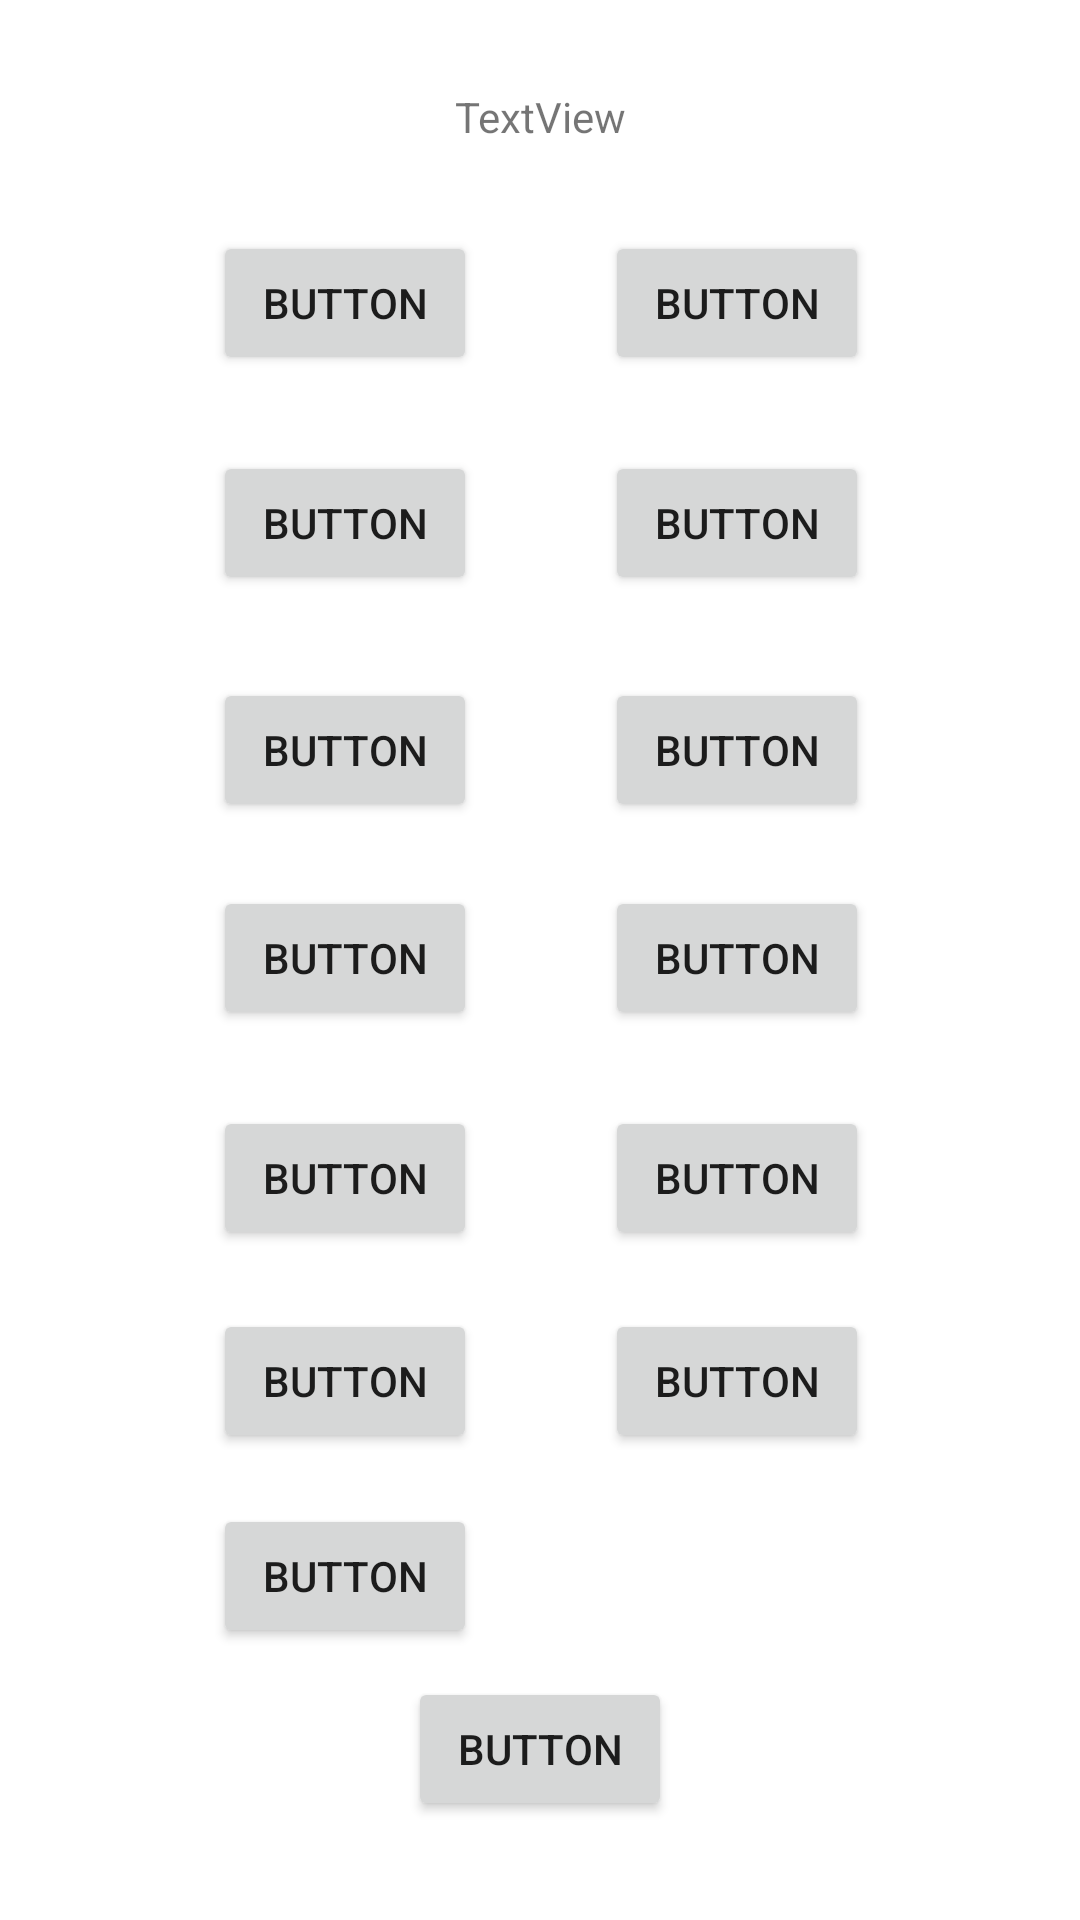

Produce the Android XML layout that renders to this screen, including the resource entries it uses.
<!-- AndroidManifest.xml: application theme Theme.SHREETUBE -->
<!-- res/layout/activity_new_process2.xml -->
<?xml version="1.0" encoding="utf-8"?>
<androidx.constraintlayout.widget.ConstraintLayout xmlns:android="http://schemas.android.com/apk/res/android"
    xmlns:app="http://schemas.android.com/apk/res-auto"
    xmlns:tools="http://schemas.android.com/tools"
    android:layout_width="match_parent"
    android:layout_height="match_parent"
    tools:context=".New_Process_2">

    <TextView
        android:id="@+id/textView2"
        android:layout_width="wrap_content"
        android:layout_height="wrap_content"
        android:text="TextView"
        app:layout_constraintBottom_toBottomOf="parent"
        app:layout_constraintEnd_toEndOf="parent"
        app:layout_constraintStart_toStartOf="parent"
        app:layout_constraintTop_toTopOf="parent"
        app:layout_constraintVertical_bias="0.047" />

    <Button
        android:id="@+id/button5"
        android:layout_width="wrap_content"
        android:layout_height="wrap_content"
        android:text="Button"
        app:layout_constraintBottom_toBottomOf="parent"
        app:layout_constraintEnd_toEndOf="parent"
        app:layout_constraintHorizontal_bias="0.261"
        app:layout_constraintStart_toStartOf="parent"
        app:layout_constraintTop_toTopOf="parent"
        app:layout_constraintVertical_bias="0.13" />

    <Button
        android:id="@+id/button6"
        android:layout_width="wrap_content"
        android:layout_height="wrap_content"
        android:text="Button"
        app:layout_constraintBottom_toBottomOf="parent"
        app:layout_constraintEnd_toEndOf="parent"
        app:layout_constraintHorizontal_bias="0.741"
        app:layout_constraintStart_toStartOf="parent"
        app:layout_constraintTop_toTopOf="parent"
        app:layout_constraintVertical_bias="0.13" />

    <Button
        android:id="@+id/button7"
        android:layout_width="wrap_content"
        android:layout_height="wrap_content"
        android:text="Button"
        app:layout_constraintBottom_toBottomOf="parent"
        app:layout_constraintEnd_toEndOf="parent"
        app:layout_constraintHorizontal_bias="0.261"
        app:layout_constraintStart_toStartOf="parent"
        app:layout_constraintTop_toTopOf="parent"
        app:layout_constraintVertical_bias="0.254" />

    <Button
        android:id="@+id/button8"
        android:layout_width="wrap_content"
        android:layout_height="wrap_content"
        android:text="Button"
        app:layout_constraintBottom_toBottomOf="parent"
        app:layout_constraintEnd_toEndOf="parent"
        app:layout_constraintHorizontal_bias="0.741"
        app:layout_constraintStart_toStartOf="parent"
        app:layout_constraintTop_toTopOf="parent"
        app:layout_constraintVertical_bias="0.254" />

    <Button
        android:id="@+id/button9"
        android:layout_width="wrap_content"
        android:layout_height="wrap_content"
        android:text="Button"
        app:layout_constraintBottom_toBottomOf="parent"
        app:layout_constraintEnd_toEndOf="parent"
        app:layout_constraintHorizontal_bias="0.261"
        app:layout_constraintStart_toStartOf="parent"
        app:layout_constraintTop_toTopOf="parent"
        app:layout_constraintVertical_bias="0.382" />

    <Button
        android:id="@+id/button10"
        android:layout_width="wrap_content"
        android:layout_height="wrap_content"
        android:text="Button"
        app:layout_constraintBottom_toBottomOf="parent"
        app:layout_constraintEnd_toEndOf="parent"
        app:layout_constraintHorizontal_bias="0.741"
        app:layout_constraintStart_toStartOf="parent"
        app:layout_constraintTop_toTopOf="parent"
        app:layout_constraintVertical_bias="0.382" />

    <Button
        android:id="@+id/button11"
        android:layout_width="wrap_content"
        android:layout_height="wrap_content"
        android:text="Button"
        app:layout_constraintBottom_toBottomOf="parent"
        app:layout_constraintEnd_toEndOf="parent"
        app:layout_constraintHorizontal_bias="0.261"
        app:layout_constraintStart_toStartOf="parent"
        app:layout_constraintTop_toTopOf="parent"
        app:layout_constraintVertical_bias="0.499" />

    <Button
        android:id="@+id/button12"
        android:layout_width="wrap_content"
        android:layout_height="wrap_content"
        android:text="Button"
        app:layout_constraintBottom_toBottomOf="parent"
        app:layout_constraintEnd_toEndOf="parent"
        app:layout_constraintHorizontal_bias="0.741"
        app:layout_constraintStart_toStartOf="parent"
        app:layout_constraintTop_toTopOf="parent"
        app:layout_constraintVertical_bias="0.499" />

    <Button
        android:id="@+id/button13"
        android:layout_width="wrap_content"
        android:layout_height="wrap_content"
        android:text="Button"
        app:layout_constraintBottom_toBottomOf="parent"
        app:layout_constraintEnd_toEndOf="parent"
        app:layout_constraintHorizontal_bias="0.261"
        app:layout_constraintStart_toStartOf="parent"
        app:layout_constraintTop_toTopOf="parent"
        app:layout_constraintVertical_bias="0.623" />

    <Button
        android:id="@+id/button14"
        android:layout_width="wrap_content"
        android:layout_height="wrap_content"
        android:text="Button"
        app:layout_constraintBottom_toBottomOf="parent"
        app:layout_constraintEnd_toEndOf="parent"
        app:layout_constraintHorizontal_bias="0.741"
        app:layout_constraintStart_toStartOf="parent"
        app:layout_constraintTop_toTopOf="parent"
        app:layout_constraintVertical_bias="0.623" />

    <Button
        android:id="@+id/button15"
        android:layout_width="wrap_content"
        android:layout_height="wrap_content"
        android:text="Button"
        app:layout_constraintBottom_toBottomOf="parent"
        app:layout_constraintEnd_toEndOf="parent"
        app:layout_constraintHorizontal_bias="0.261"
        app:layout_constraintStart_toStartOf="parent"
        app:layout_constraintTop_toTopOf="parent"
        app:layout_constraintVertical_bias="0.737" />

    <Button
        android:id="@+id/button16"
        android:layout_width="wrap_content"
        android:layout_height="wrap_content"
        android:text="Button"
        app:layout_constraintBottom_toBottomOf="parent"
        app:layout_constraintEnd_toEndOf="parent"
        app:layout_constraintHorizontal_bias="0.741"
        app:layout_constraintStart_toStartOf="parent"
        app:layout_constraintTop_toTopOf="parent"
        app:layout_constraintVertical_bias="0.737" />

    <Button
        android:id="@+id/button17"
        android:layout_width="wrap_content"
        android:layout_height="wrap_content"
        android:text="Button"
        app:layout_constraintBottom_toBottomOf="parent"
        app:layout_constraintEnd_toEndOf="parent"
        app:layout_constraintHorizontal_bias="0.261"
        app:layout_constraintStart_toStartOf="parent"
        app:layout_constraintTop_toTopOf="parent"
        app:layout_constraintVertical_bias="0.847" />

    <Button
        android:id="@+id/button18"
        android:layout_width="wrap_content"
        android:layout_height="wrap_content"
        android:text="Button"
        app:layout_constraintBottom_toBottomOf="parent"
        app:layout_constraintEnd_toEndOf="parent"
        app:layout_constraintStart_toStartOf="parent"
        app:layout_constraintTop_toTopOf="parent"
        app:layout_constraintVertical_bias="0.944" />

</androidx.constraintlayout.widget.ConstraintLayout>
<!-- resources referenced by this layout -->
<resources>
  <style name="Theme.SHREETUBE" parent="Theme.MaterialComponents.DayNight.DarkActionBar">
          
          <item name="colorPrimary">@color/purple_500</item>
          <item name="colorPrimaryVariant">@color/purple_700</item>
          <item name="colorOnPrimary">@color/white</item>
          
          <item name="colorSecondary">@color/teal_200</item>
          <item name="colorSecondaryVariant">@color/teal_700</item>
          <item name="colorOnSecondary">@color/black</item>
          
          <item name="android:statusBarColor">?attr/colorPrimaryVariant</item>
          
      </style>
  <!-- not gathered from this repository: default colours our renderer supplied (Android Studio template values) -->
  <color name="purple_500">#FF6200EE</color>
  <color name="purple_700">#FF3700B3</color>
  <color name="teal_200">#FF03DAC5</color>
  <color name="teal_700">#FF018786</color>
  <color name="black">#FF000000</color>
  <color name="white">#FFFFFFFF</color>
</resources>
